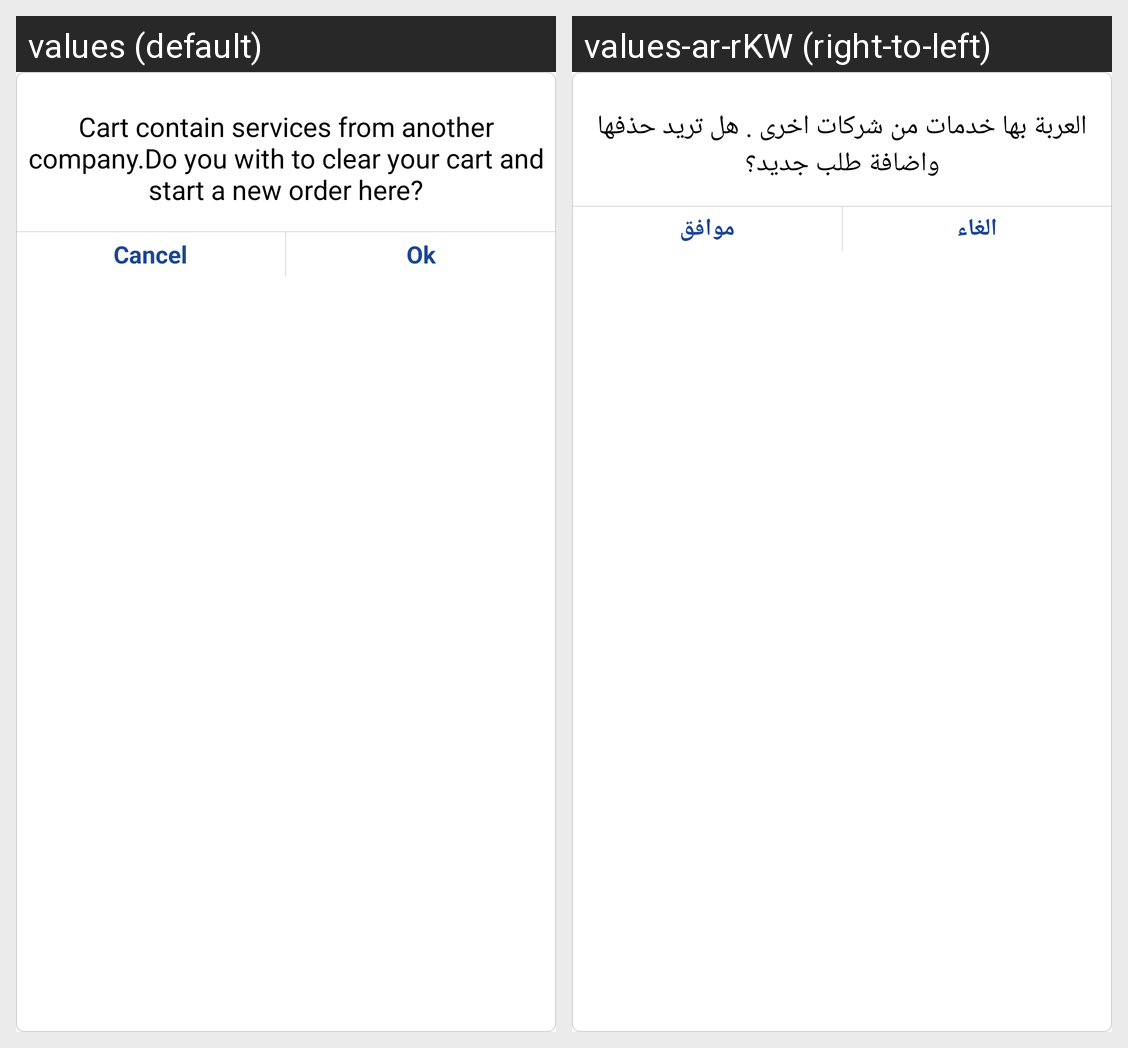

Strings drawn on this Android screen and how each of the app's shown locales translates them:
Android screen res/layout/custom_alert_cart.xml rendered under 2 locales, left to right: values (default), values-ar-rKW (right-to-left). Device: Nexus 5 (rendered at 1080×1920; each locale shown at half size, 540×960, under a caption strip naming it); theme AppTheme.
Strings drawn on this screen, with the default value and each locale's value (text and hints the layout hard-codes, and strings that could not be matched under every locale, appear in the picture but are not listed):

cart_contain_services_from
  values: Cart contain services from another company.Do you with to clear your cart and start a new order here?
  values-ar-rKW: العربة بها خدمات من شركات اخرى . هل تريد حذفها واضافة طلب جديد؟

cancel
  values: Cancel
  values-ar-rKW: الغاء

ok
  values: Ok
  values-ar-rKW: موافق
